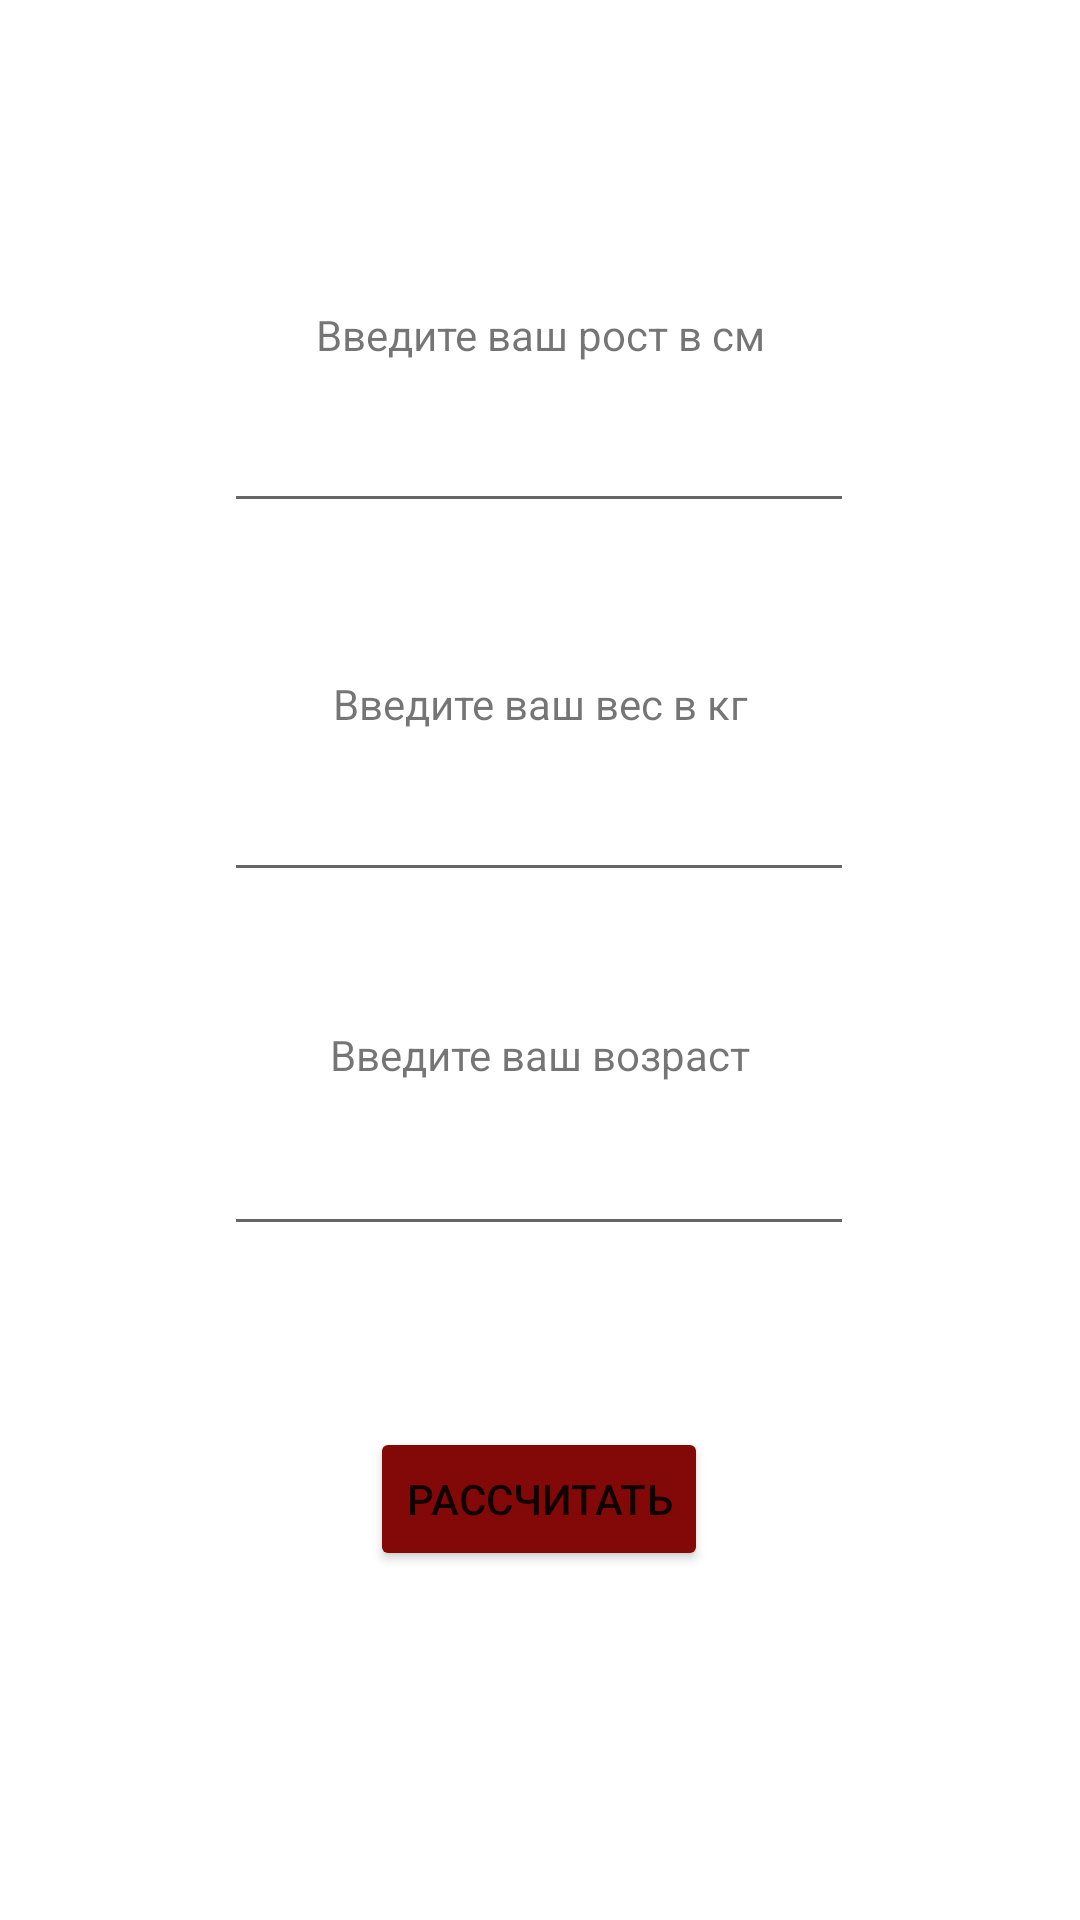

The Android layout XML behind this screen, and the referenced resources:
<!-- AndroidManifest.xml: application theme Theme.Medicine_calculator -->
<!-- res/layout/activity_i_m_t.xml -->
<?xml version="1.0" encoding="utf-8"?>
<androidx.constraintlayout.widget.ConstraintLayout xmlns:android="http://schemas.android.com/apk/res/android"
    xmlns:app="http://schemas.android.com/apk/res-auto"
    xmlns:tools="http://schemas.android.com/tools"
    android:layout_width="match_parent"
    android:layout_height="match_parent"
    tools:context=".IMT">

    <EditText
        android:id="@+id/rost"
        android:layout_width="wrap_content"
        android:layout_height="wrap_content"
        android:ems="10"
        android:inputType="number"
        app:layout_constraintBottom_toBottomOf="parent"
        app:layout_constraintEnd_toEndOf="parent"
        app:layout_constraintHorizontal_bias="0.497"
        app:layout_constraintStart_toStartOf="parent"
        app:layout_constraintTop_toBottomOf="@+id/rostText"
        app:layout_constraintVertical_bias="0.0" />

    <EditText
        android:id="@+id/ves"
        android:layout_width="wrap_content"
        android:layout_height="wrap_content"
        android:layout_marginTop="123dp"
        android:ems="10"
        android:inputType="number"
        app:layout_constraintBottom_toBottomOf="parent"
        app:layout_constraintEnd_toEndOf="parent"
        app:layout_constraintHorizontal_bias="0.497"
        app:layout_constraintStart_toStartOf="parent"
        app:layout_constraintTop_toBottomOf="@+id/rostText"
        app:layout_constraintVertical_bias="0.0" />

    <EditText
        android:id="@+id/vozrast"
        android:layout_width="wrap_content"
        android:layout_height="wrap_content"
        android:layout_marginTop="241dp"
        android:ems="10"
        android:inputType="number"
        app:layout_constraintBottom_toBottomOf="parent"
        app:layout_constraintEnd_toEndOf="parent"
        app:layout_constraintHorizontal_bias="0.497"
        app:layout_constraintStart_toStartOf="parent"
        app:layout_constraintTop_toBottomOf="@+id/rostText"
        app:layout_constraintVertical_bias="0.0" />

    <TextView
        android:id="@+id/rostText"
        android:layout_width="169dp"
        android:layout_height="43dp"
        android:gravity="center"
        android:text="Введите ваш рост в см"
        app:layout_constraintBottom_toBottomOf="parent"
        app:layout_constraintEnd_toEndOf="parent"
        app:layout_constraintStart_toStartOf="parent"
        app:layout_constraintTop_toTopOf="parent"
        app:layout_constraintVertical_bias="0.151" />

    <TextView
        android:id="@+id/result"
        android:layout_width="169dp"
        android:layout_height="121dp"
        android:layout_marginTop="403dp"
        android:gravity="center"
        app:layout_constraintBottom_toBottomOf="parent"
        app:layout_constraintEnd_toEndOf="parent"
        app:layout_constraintStart_toStartOf="parent"
        app:layout_constraintTop_toBottomOf="@+id/rostText"
        app:layout_constraintVertical_bias="0.0" />

    <TextView
        android:id="@+id/vesText"
        android:layout_width="169dp"
        android:layout_height="43dp"
        android:layout_marginTop="80dp"
        android:gravity="center"
        android:text="Введите ваш вес в кг"
        app:layout_constraintBottom_toBottomOf="parent"
        app:layout_constraintEnd_toEndOf="parent"
        app:layout_constraintStart_toStartOf="parent"
        app:layout_constraintTop_toBottomOf="@+id/rostText"
        app:layout_constraintVertical_bias="0.0" />

    <TextView
        android:id="@+id/vozrastText"
        android:layout_width="169dp"
        android:layout_height="43dp"
        android:layout_marginTop="197dp"
        android:gravity="center"
        android:text="Введите ваш возраст"
        app:layout_constraintBottom_toBottomOf="parent"
        app:layout_constraintEnd_toEndOf="parent"
        app:layout_constraintStart_toStartOf="parent"
        app:layout_constraintTop_toBottomOf="@+id/rostText"
        app:layout_constraintVertical_bias="0.0" />

    <Button
        android:id="@+id/go"
        android:layout_width="wrap_content"
        android:layout_height="wrap_content"
        android:layout_marginTop="321dp"
        android:text="рассчитать"
        app:backgroundTint="#830909"
        app:layout_constraintBottom_toBottomOf="parent"
        app:layout_constraintEnd_toEndOf="parent"
        app:layout_constraintHorizontal_bias="0.498"
        app:layout_constraintStart_toStartOf="parent"
        app:layout_constraintTop_toBottomOf="@+id/rostText"
        app:layout_constraintVertical_bias="0.158" />

</androidx.constraintlayout.widget.ConstraintLayout>
<!-- resources referenced by this layout -->
<resources>
  <style name="Theme.Medicine_calculator" parent="Theme.MaterialComponents.DayNight.DarkActionBar">
          
          <item name="colorPrimary">#AC0101</item>
          <item name="colorPrimaryVariant">#830909</item>
          <item name="colorOnPrimary">@color/white</item>
          
          <item name="colorSecondary">@color/teal_200</item>
          <item name="colorSecondaryVariant">@color/teal_700</item>
          <item name="colorOnSecondary">@color/black</item>
          
          <item name="android:statusBarColor" tools:targetApi="l">?attr/colorPrimaryVariant</item>
          
      </style>
  <!-- not gathered from this repository: default colours our renderer supplied (Android Studio template values) -->
  <color name="teal_200">#FF03DAC5</color>
  <color name="teal_700">#FF018786</color>
  <color name="black">#FF000000</color>
  <color name="white">#FFFFFFFF</color>
</resources>
